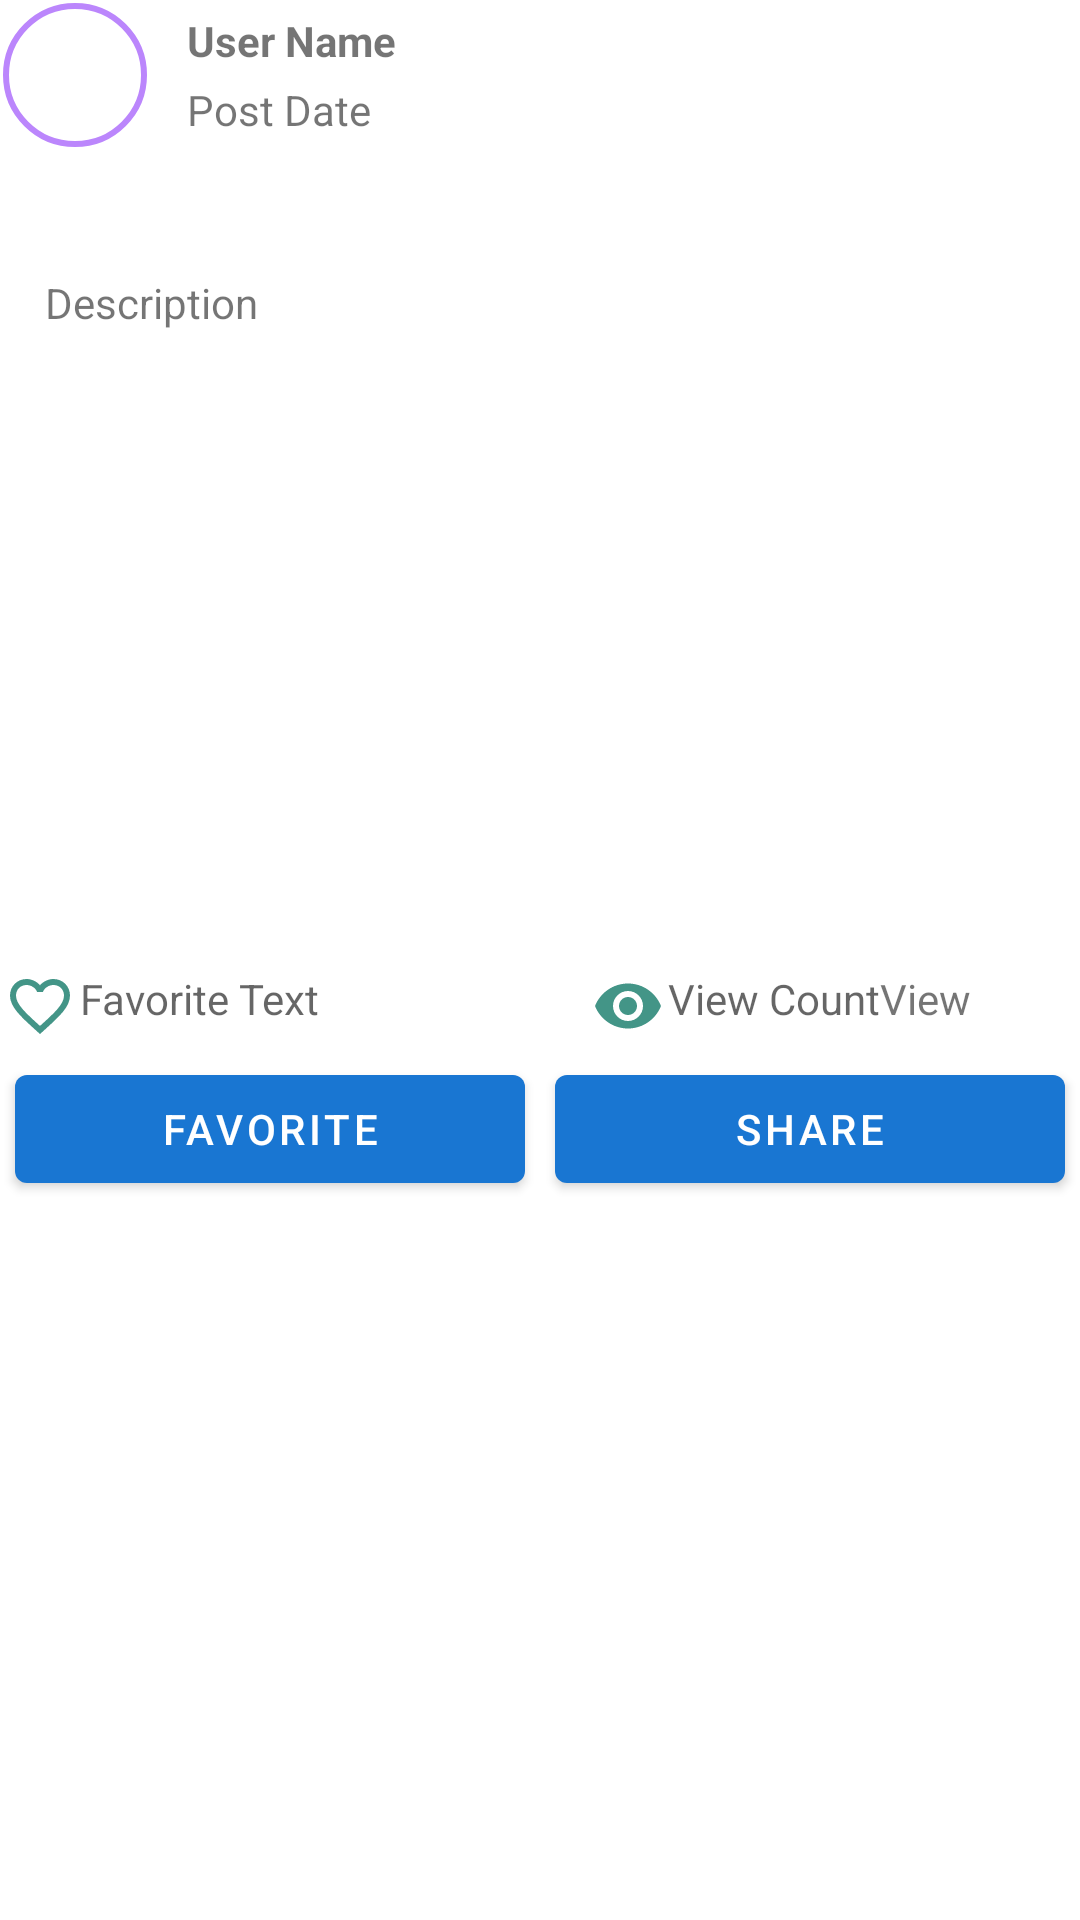

The Android layout XML behind this screen, and the referenced resources:
<!-- AndroidManifest.xml: application theme Theme.MVVM -->
<!-- res/layout/fragment_popular_post_detail.xml -->
<?xml version="1.0" encoding="utf-8"?>
<ScrollView xmlns:android="http://schemas.android.com/apk/res/android"
    xmlns:tools="http://schemas.android.com/tools"
    android:layout_width="match_parent"
    android:layout_height="match_parent"
    xmlns:app="http://schemas.android.com/apk/res-auto"
    tools:context=".fragments.PopularPostDetailFragment">

    <androidx.constraintlayout.widget.ConstraintLayout
        android:layout_width="match_parent"
        android:layout_height="wrap_content">

        <com.google.android.material.imageview.ShapeableImageView
            android:id="@+id/trending_image"
            android:layout_width="50dp"
            android:layout_height="50dp"
            style="@style/userImageShape"
            android:layout_centerHorizontal="true"
            android:layout_marginTop="25dp"
            android:padding="2dp"
            android:src="@drawable/umbrella"
            android:theme="@style/userImageShape"
            app:strokeWidth="2dp"
            tools:ignore="MissingConstraints" />


        <TextView
            android:id="@+id/user_name"
            android:layout_width="wrap_content"
            android:layout_height="wrap_content"
            android:layout_marginStart="5dp"
            android:layout_marginTop="4dp"
            android:text="@string/user_name"
            android:textStyle="bold"
            app:layout_constraintEnd_toEndOf="parent"
            app:layout_constraintHorizontal_bias="0.031"
            app:layout_constraintStart_toEndOf="@+id/trending_image"
            app:layout_constraintTop_toTopOf="parent" />


        <TextView
            android:id="@+id/post_date"
            android:layout_width="wrap_content"
            android:layout_height="wrap_content"
            android:layout_marginTop="4dp"
            android:text="@string/post_date"
            app:layout_constraintEnd_toEndOf="@+id/user_name"
            app:layout_constraintHorizontal_bias="0.0"
            app:layout_constraintStart_toStartOf="@+id/user_name"
            app:layout_constraintTop_toBottomOf="@+id/user_name" />

        <TextView
            android:id="@+id/postTitle"
            android:layout_width="match_parent"
            android:layout_height="wrap_content"
            android:padding="5dp"
            android:textStyle="bold"
            android:textSize="15sp"
            android:layout_marginStart="10dp"
            app:layout_constraintBottom_toBottomOf="parent"
            app:layout_constraintTop_toBottomOf="@+id/post_date"
            app:layout_constraintVertical_bias="0.0"
            tools:layout_editor_absoluteX="0dp">

        </TextView>

        <TextView
            android:id="@+id/description"
            android:layout_width="match_parent"
            android:layout_height="wrap_content"
            android:layout_margin="10dp"
            android:layout_marginTop="16dp"
            android:padding="5dp"
            android:text="@string/description"
            app:layout_constraintTop_toBottomOf="@+id/postTitle"
            tools:layout_editor_absoluteX="0dp" />


        <androidx.recyclerview.widget.RecyclerView
            android:layout_width="match_parent"
            android:layout_height="wrap_content"
            android:padding="5dp"
            android:id="@+id/imageDetailListAdapter"
            android:layout_margin="5dp"
            app:layout_constraintBottom_toBottomOf="parent"
            app:layout_constraintTop_toBottomOf="@+id/description"
            tools:layout_editor_absoluteX="0dp">

        </androidx.recyclerview.widget.RecyclerView>


        <LinearLayout
            android:id="@+id/linOne"
            android:layout_width="match_parent"
            android:layout_height="wrap_content"
            android:orientation="horizontal"
            android:weightSum="2"
            app:layout_constraintBottom_toBottomOf="parent"
            app:layout_constraintTop_toBottomOf="@+id/imageDetailListAdapter"
            tools:layout_editor_absoluteX="0dp">
            <ImageView
                android:layout_weight="0.3"
                android:src="@drawable/ic_favorite"
                android:layout_width="0dp"
                android:layout_height="wrap_content"
                android:contentDescription="TODO">
            </ImageView>
            <TextView
                android:hint="@string/favorite_text"
                android:layout_weight="1"
                android:id="@+id/favoriteText"
                android:layout_width="wrap_content"
                android:layout_height="wrap_content">

            </TextView>

            <ImageView
                android:layout_weight="0.3"
                android:src="@drawable/ic_viewer"
                android:layout_width="0dp"
                android:layout_height="wrap_content"
                >
            </ImageView>
            <TextView
                android:id="@+id/viewCount"
                android:hint="@string/view_count"
                android:layout_width="wrap_content"
                android:layout_height="wrap_content">
            </TextView>
            <TextView
                android:text="@string/view"
                android:layout_width="wrap_content"
                android:layout_height="wrap_content"
                >

            </TextView>
        </LinearLayout>
        <LinearLayout
            app:layout_constraintBottom_toBottomOf="parent"
            app:layout_constraintTop_toBottomOf="@+id/linOne"
            android:orientation="horizontal"
            android:weightSum="2"
            android:layout_width="match_parent"
            android:layout_height="wrap_content">
            <com.google.android.material.button.MaterialButton
                android:layout_weight="1"
                android:text="@string/favorite"
                android:padding="5dp"
                android:drawableStart="@drawable/ic_favorite"
                android:layout_margin="5dp"
                android:layout_width="wrap_content"
                android:layout_height="wrap_content">
            </com.google.android.material.button.MaterialButton>
            <com.google.android.material.button.MaterialButton
                android:layout_weight="1"
                android:text="@string/share"
                android:drawableStart="@drawable/ic_share"
                android:layout_margin="5dp"
                android:padding="5dp"
                android:layout_width="wrap_content"
                android:layout_height="wrap_content">

            </com.google.android.material.button.MaterialButton>
        </LinearLayout>
    </androidx.constraintlayout.widget.ConstraintLayout>

</ScrollView>
<!-- resources referenced by this layout -->
<resources>
  <!-- drawable ic_favorite (drawable) -->
  <vector android:height="24dp" android:tint="#439587"
      android:viewportHeight="24" android:viewportWidth="24"
      android:width="24dp" xmlns:android="http://schemas.android.com/apk/res/android">
      <path android:fillColor="@android:color/white" android:pathData="M16.5,3c-1.74,0 -3.41,0.81 -4.5,2.09C10.91,3.81 9.24,3 7.5,3 4.42,3 2,5.42 2,8.5c0,3.78 3.4,6.86 8.55,11.54L12,21.35l1.45,-1.32C18.6,15.36 22,12.28 22,8.5 22,5.42 19.58,3 16.5,3zM12.1,18.55l-0.1,0.1 -0.1,-0.1C7.14,14.24 4,11.39 4,8.5 4,6.5 5.5,5 7.5,5c1.54,0 3.04,0.99 3.57,2.36h1.87C13.46,5.99 14.96,5 16.5,5c2,0 3.5,1.5 3.5,3.5 0,2.89 -3.14,5.74 -7.9,10.05z"/>
  </vector>
  <!-- drawable ic_share (drawable) -->
  <vector android:height="24dp" android:tint="#439587"
      android:viewportHeight="24" android:viewportWidth="24"
      android:width="24dp" xmlns:android="http://schemas.android.com/apk/res/android">
      <path android:fillColor="@android:color/white" android:pathData="M18,16.08c-0.76,0 -1.44,0.3 -1.96,0.77L8.91,12.7c0.05,-0.23 0.09,-0.46 0.09,-0.7s-0.04,-0.47 -0.09,-0.7l7.05,-4.11c0.54,0.5 1.25,0.81 2.04,0.81 1.66,0 3,-1.34 3,-3s-1.34,-3 -3,-3 -3,1.34 -3,3c0,0.24 0.04,0.47 0.09,0.7L8.04,9.81C7.5,9.31 6.79,9 6,9c-1.66,0 -3,1.34 -3,3s1.34,3 3,3c0.79,0 1.5,-0.31 2.04,-0.81l7.12,4.16c-0.05,0.21 -0.08,0.43 -0.08,0.65 0,1.61 1.31,2.92 2.92,2.92 1.61,0 2.92,-1.31 2.92,-2.92s-1.31,-2.92 -2.92,-2.92z"/>
  </vector>
  <!-- drawable ic_viewer (drawable) -->
  <vector android:height="24dp" android:tint="#439587"
      android:viewportHeight="24" android:viewportWidth="24"
      android:width="24dp" xmlns:android="http://schemas.android.com/apk/res/android">
      <path android:fillColor="@android:color/white" android:pathData="M12,4.5C7,4.5 2.73,7.61 1,12c1.73,4.39 6,7.5 11,7.5s9.27,-3.11 11,-7.5c-1.73,-4.39 -6,-7.5 -11,-7.5zM12,17c-2.76,0 -5,-2.24 -5,-5s2.24,-5 5,-5 5,2.24 5,5 -2.24,5 -5,5zM12,9c-1.66,0 -3,1.34 -3,3s1.34,3 3,3 3,-1.34 3,-3 -1.34,-3 -3,-3z"/>
  </vector>
  <string name="description">Description</string>
  <string name="favorite">Favorite</string>
  <string name="favorite_text">Favorite Text</string>
  <string name="post_date">Post Date</string>
  <string name="share">Share</string>
  <string name="user_name">User Name</string>
  <string name="view">View</string>
  <string name="view_count">View Count</string>
  <style name="userImageShape">
          <item name="cornerFamily">rounded</item>
          <item name="cornerSize">50%</item>
          <item name="strokeColor">@color/purple_200</item>
      </style>
  
  
      //Transparent Text
  <color name="purple_200">#FFBB86FC</color>
  <color name="purple_700">#FF3700B3</color>
  <color name="white">#FFFFFFFF</color>
  <color name="teal_200">#FF03DAC5</color>
  <color name="teal_700">#007FFF</color>
  <style name="Widget.App.AboutPage" parent="about_About">
          <item name="aboutBackground">#ffffff</item>
          <item name="aboutElementIconTint">#333333</item>
          <item name="aboutSeparatorColor">#999999</item>
          <item name="aboutDescriptionTextAppearance">
              @style/TextAppearance.App.AboutPage.Description
          </item>
      </style>
  <style name="TextAppearance.App.AboutPage.Description" parent="about_descriptionTextAppearance.Dark">
          <item name="android:textStyle">bold|italic</item>
          <item name="android:textColor">#999999</item>
      </style>
  
  
      //Action Bar Title center
</resources>
